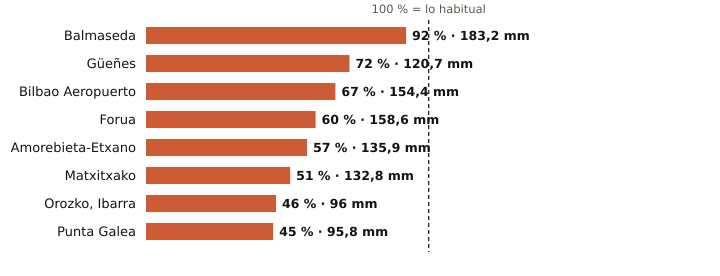

The file beside this chart, header and first rows:
estacion, provincia, indicativo, mm_otono, referencia_mm, pct, periodo_referencia, hasta, hora
Balmaseda, Bizkaia, 1078C, 183.2, 199.0, 92, 2009-2025, 2026-11-07, 9
Güeñes, Bizkaia, 1078I, 120.7, 166.7, 72, 1997-2025, 2026-11-07, 9
Bilbao Aeropuerto, Bizkaia, 1082, 154.4, 231.4, 67, 1991-2020, 2026-11-07, 9
Forua, Bizkaia, 1056K, 158.6, 262.4, 60, 2009-2025, 2026-11-07, 9
Amorebieta-Etxano, Bizkaia, 1074C, 135.9, 237.1, 57, 2009-2025, 2026-11-07, 9
Matxitxako, Bizkaia, 1057B, 132.8, 262.2, 51, 1991-2020, 2026-11-07, 9
Orozko, Ibarra, Bizkaia, 1064L, 96.0, 207.8, 46, 2010-2025, 2026-11-07, 9
Punta Galea, Bizkaia, 1059X, 95.8, 214.9, 45, 2005-2025, 2026-11-07, 9
